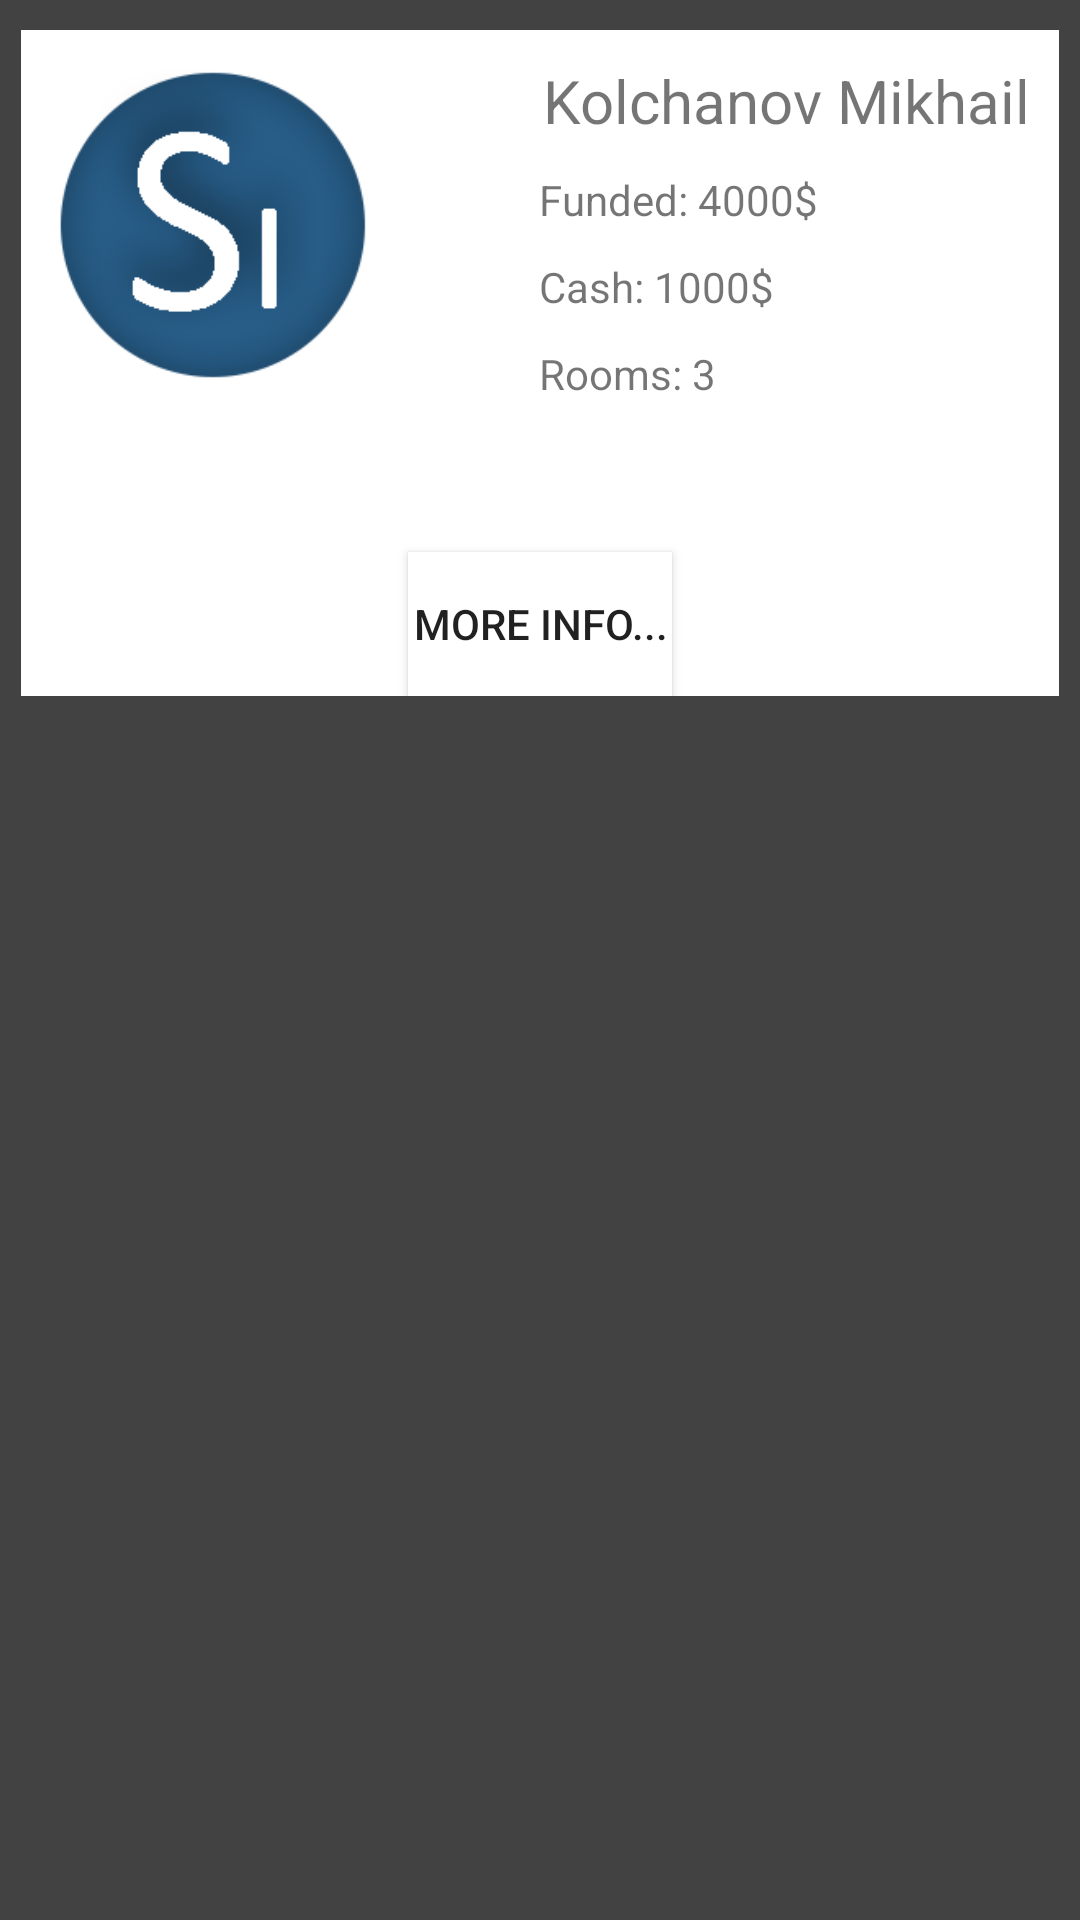

Android layout source for this screen:
<!-- AndroidManifest.xml: application theme AppTheme -->
<!-- res/layout/fragment_my_rooms.xml -->
<?xml version="1.0" encoding="utf-8"?>
<RelativeLayout xmlns:android="http://schemas.android.com/apk/res/android"
    xmlns:app="http://schemas.android.com/apk/res-auto"
    android:layout_width="match_parent"
    android:layout_height="match_parent"
    android:background="@color/cardview_dark_background"
    android:orientation="vertical">

    <RelativeLayout
        android:id="@+id/l_card_person"
        android:layout_width="match_parent"
        android:layout_height="wrap_content"
        android:layout_alignParentStart="true"
        android:layout_alignParentTop="true"
        android:layout_marginBottom="10dp"
        android:layout_marginLeft="7dp"
        android:layout_marginRight="7dp"
        android:layout_marginTop="10dp"
        android:background="@color/cardview_light_background">

        <ImageView
            android:id="@+id/card_image"
            android:layout_width="110dp"
            android:layout_height="110dp"
            android:layout_alignTop="@+id/l_card_info"
            android:layout_marginEnd="10dp"
            android:layout_marginLeft="10dp"
            android:layout_toStartOf="@+id/b_card_more_info"
            app:srcCompat="@mipmap/ic_launcher" />

        <RelativeLayout
            android:id="@+id/l_card_info"
            android:layout_width="wrap_content"
            android:layout_height="wrap_content"
            android:layout_marginEnd="10dp"
            android:layout_marginTop="10dp"
            android:layout_toEndOf="@+id/card_image">

            <TextView
                android:id="@+id/card_login"
                android:layout_width="wrap_content"
                android:layout_height="wrap_content"
                android:layout_alignParentStart="true"
                android:ems="10"
                android:gravity="right"
                android:text="Kolchanov Mikhail"
                android:textSize="20dp" />

            <TextView
                android:id="@+id/card_funded"
                android:layout_width="wrap_content"
                android:layout_height="wrap_content"
                android:layout_alignParentEnd="true"
                android:layout_alignStart="@+id/card_cash"
                android:layout_below="@+id/card_login"
                android:layout_marginTop="10dp"
                android:ems="10"
                android:gravity="left"
                android:text="Funded: 4000$" />

            <TextView
                android:id="@+id/card_cash"
                android:layout_width="wrap_content"
                android:layout_height="wrap_content"
                android:layout_alignParentEnd="true"
                android:layout_below="@+id/card_funded"
                android:layout_marginTop="10dp"
                android:ems="10"
                android:text="Cash: 1000$" />

            <TextView
                android:id="@+id/card_rooms"
                android:layout_width="wrap_content"
                android:layout_height="wrap_content"
                android:layout_alignEnd="@+id/card_cash"
                android:layout_below="@+id/card_cash"
                android:layout_marginTop="10dp"
                android:ems="10"
                android:gravity="left"
                android:text="Rooms: 3" />
        </RelativeLayout>

        <android.support.v7.widget.AppCompatButton
            android:id="@+id/b_card_more_info"
            android:layout_width="wrap_content"
            android:layout_height="wrap_content"
            android:layout_below="@+id/l_card_info"
            android:layout_centerHorizontal="true"
            android:layout_marginTop="50dp"
            android:background="@color/cardview_light_background"
            android:text="More info..." />


    </RelativeLayout>


</RelativeLayout>
<!-- resources referenced by this layout -->
<resources>
  <!-- mipmap ic_launcher: png bitmap (mipmap, 35393 bytes) -->
  <style name="AppTheme" parent="Theme.AppCompat.Light.NoActionBar">
          <item name="colorPrimary">@color/colorPrimary</item>
          <item name="colorPrimaryDark">@color/colorPrimaryDark</item>
          <item name="colorAccent">@color/colorAccent</item>
          <item name="android:windowTranslucentStatus" tools:targetApi="kitkat">true</item>
      </style>
  <color name="colorPrimary">#00fafafa</color>
  <color name="colorPrimaryDark">#303F9F</color>
  <color name="colorAccent">#fafafa</color>
</resources>
